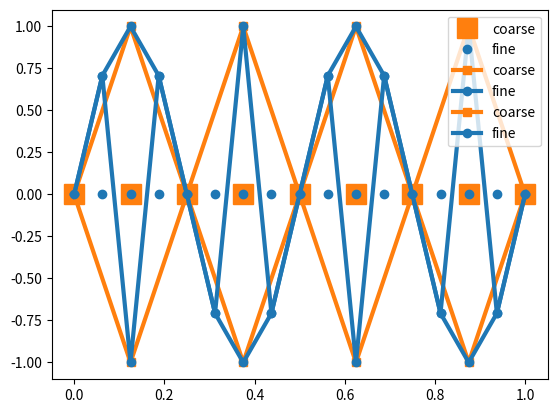

Source code (Python):
import numpy as np
import scipy as sp
import scipy.sparse as sparse
import matplotlib.pyplot as plt

m = 4
k = 4

nf = 2**m + 1
xf = np.linspace(0,1,nf)
yf = np.sin(k * np.pi * xf)

nc = 2**(m-1) + 1
xc = np.linspace(0,1,nc)
yc = np.sin(k * np.pi * xc)

plt.plot(xc, 0*xc, 's', color='tab:orange', ms=15, label='coarse')
plt.plot(xf, 0*xf, 'o', color='tab:blue', label='fine')
plt.legend()

plt.plot(xc, yc, '-s', color='tab:orange', lw=3, clip_on=False, label='coarse')
plt.plot(xf, yf, '-o', color='tab:blue', lw=3, clip_on=False, label='fine')
plt.legend()

m = 4
k = 12

nf = 2**m + 1
xf = np.linspace(0,1,nf)
yf = np.sin(k * np.pi * xf)

nc = 2**(m-1) + 1
xc = np.linspace(0,1,nc)
yc = np.sin(k * np.pi * xc)

plt.plot(xc, yc, '-s', color='tab:orange', lw=3, clip_on=False, label='coarse')
plt.plot(xf, yf, '-o', color='tab:blue', lw=3, clip_on=False, label='fine')
plt.legend()









